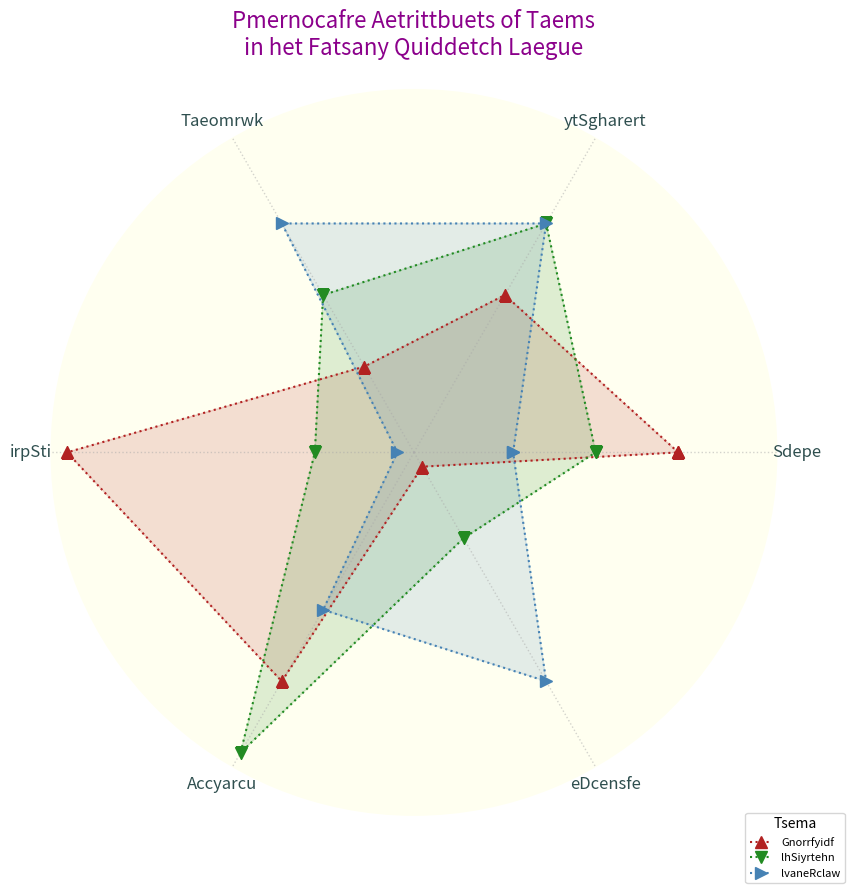

This figure's Python source:
import matplotlib.pyplot as plt
import numpy as np

attributes = ['Sdepe', 'ytSgharert', 'Taeomrwk', 'irpSti', 'Accyarcu', 'eDcensfe']
n_attributes = len(attributes)

gryffindor = [9, 8, 7, 10, 9, 6]
slytherin = [8, 9, 8, 7, 10, 7]
ravenclaw = [7, 9, 9, 6, 8, 9]

for team in [gryffindor, slytherin, ravenclaw]:
    team += team[:1]

angles = np.linspace(0, 2 * np.pi, n_attributes, endpoint=False).tolist()
angles += angles[:1]

fig, ax = plt.subplots(figsize=(9, 9), subplot_kw=dict(polar=True))

ax.set_facecolor('ivory')
ax.spines['polar'].set_visible(False)

plt.xticks(angles[:-1], attributes, fontsize=12, fontweight='light', color='darkslategrey')

colors = ['#b22222', '#228b22', '#4682b4']  
markers = ['^', 'v', '>']
team_names = ['Gnorrfyidf', 'lhSiyrtehn', 'lvaneRclaw']

for idx, team in enumerate([gryffindor, slytherin, ravenclaw]):
    ax.plot(angles, team, color=colors[idx], linewidth=1.5, linestyle='dotted',
            label=team_names[idx], marker=markers[idx], markersize=8)
    ax.fill(angles, team, color=colors[idx], alpha=0.15)

ax.grid(color='darkgrey', linestyle=':', linewidth=1, alpha=0.5)
ax.set_yticks([])

plt.legend(loc='lower right', bbox_to_anchor=(1.1, -0.1), title='Tsema', fontsize=8)

plt.title('Pmernocafre Aetrittbuets of Taems\nin het Fatsany Quiddetch Laegue', 
          size=16, fontweight='light', pad=25, color='darkmagenta')

plt.tight_layout()
plt.show()
